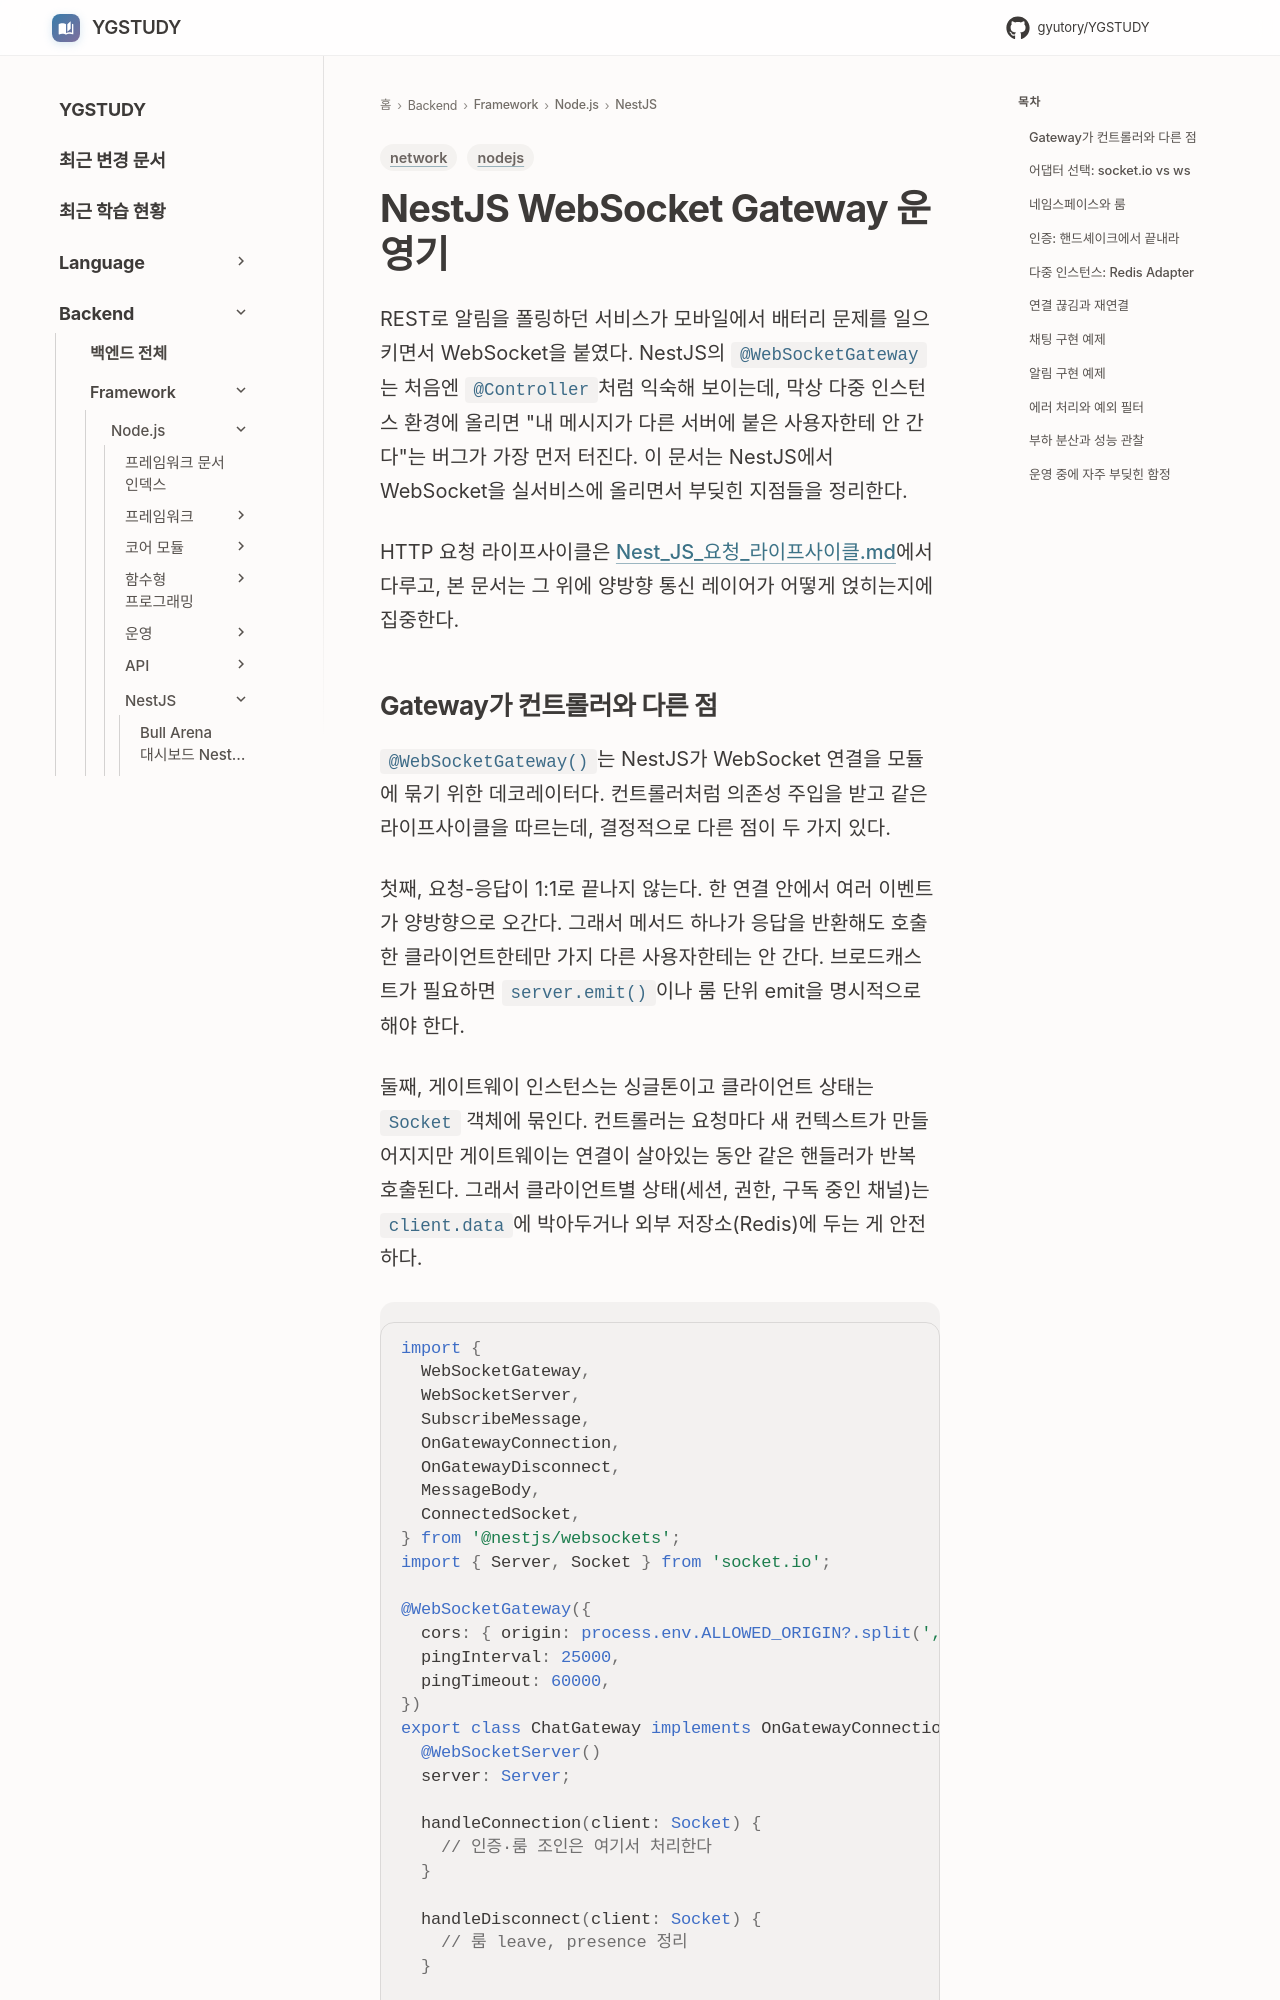

repository: GYUTORY/YGSTUDY · page: Framework/Node/NestJS/Nest_JS_Web_Socket_Gateway/index.html · generator: mkdocs

---
title: NestJS WebSocket Gateway 운영기
tags: [nodejs, network]
updated: 2026-05-20
---

# NestJS WebSocket Gateway 운영기

REST로 알림을 폴링하던 서비스가 모바일에서 배터리 문제를 일으키면서 WebSocket을 붙였다. NestJS의 `@WebSocketGateway`는 처음엔 `@Controller`처럼 익숙해 보이는데, 막상 다중 인스턴스 환경에 올리면 "내 메시지가 다른 서버에 붙은 사용자한테 안 간다"는 버그가 가장 먼저 터진다. 이 문서는 NestJS에서 WebSocket을 실서비스에 올리면서 부딪힌 지점들을 정리한다.

HTTP 요청 라이프사이클은 [Nest_JS_요청_라이프사이클.md](Nest_JS_요청_라이프사이클.md)에서 다루고, 본 문서는 그 위에 양방향 통신 레이어가 어떻게 얹히는지에 집중한다.
